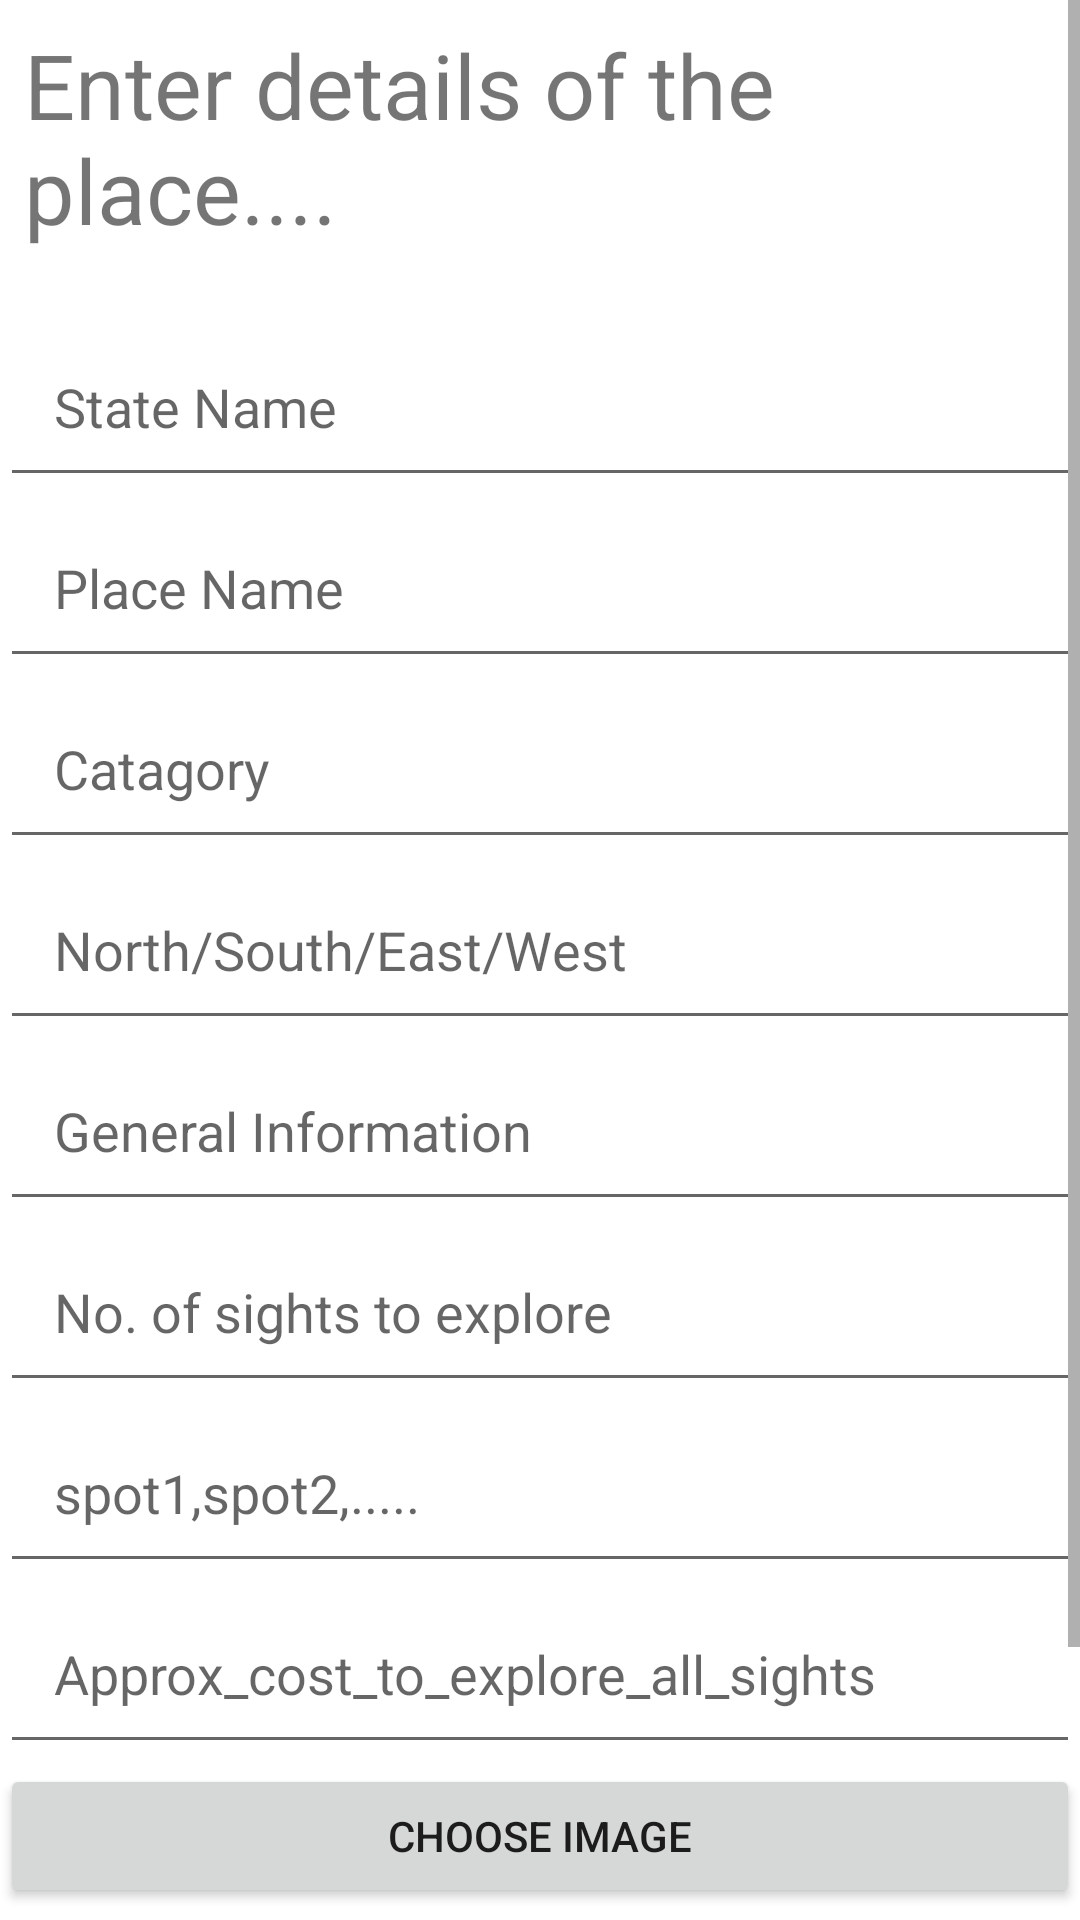

Reconstruct the res/layout file that produces this screen, plus the resources it refers to.
<!-- AndroidManifest.xml: application theme Theme.MyTourism -->
<!-- res/layout/activity_add_new_place.xml -->
<?xml version="1.0" encoding="utf-8"?>
<ScrollView
    xmlns:android="http://schemas.android.com/apk/res/android"
    xmlns:app="http://schemas.android.com/apk/res-auto"
    xmlns:tools="http://schemas.android.com/tools"
    android:layout_width="match_parent"
    android:layout_height="wrap_content"
    android:layout_alignParentLeft="true"
    android:layout_alignParentTop="true"
    tools:context=".AddNewPlaceActivity">

    <LinearLayout
        android:layout_width="match_parent"
        android:layout_height="match_parent"
        android:orientation="vertical">


        <TextView
            android:text="Enter details of the place...."
            android:paddingTop="8dp"
            android:paddingLeft="8dp"
            android:paddingBottom="22dp"
            android:textSize="30sp"
            android:layout_width="match_parent"
            android:layout_height="wrap_content"></TextView>
        <EditText
            android:id="@+id/place_state_name_edit_text"
            android:inputType="textCapWords"
            android:layout_width="match_parent"
            android:padding="18dp"
            android:layout_height="wrap_content"
            android:hint="State Name"></EditText>
        <EditText
            android:id="@+id/place_name_edit_text"
            android:inputType="textCapWords"
            android:layout_width="match_parent"
            android:padding="18dp"
            android:layout_height="wrap_content"
            android:hint="Place Name"></EditText>
        <EditText
            android:id="@+id/place_catagory_edit_text"
            android:inputType="textCapWords"
            android:layout_width="match_parent"
            android:padding="18dp"
            android:layout_height="wrap_content"
            android:hint="Catagory"></EditText>
        <EditText
            android:id="@+id/place_direction_edit_text"
            android:inputType="textCapWords"
            android:layout_width="match_parent"
            android:padding="18dp"
            android:layout_height="wrap_content"
            android:hint="North/South/East/West"></EditText>
        <EditText
            android:id="@+id/general_info_edit_text"
            android:inputType="textCapWords"
            android:layout_width="match_parent"
            android:padding="18dp"
            android:layout_height="wrap_content"
            android:hint="General Information"></EditText>
        <EditText
            android:id="@+id/no_of_sights_edit_text"
            android:layout_width="match_parent"
            android:padding="18dp"
            android:layout_height="wrap_content"
            android:hint="No. of sights to explore"></EditText>

        <EditText
            android:id="@+id/spots_edit_text"
            android:layout_width="match_parent"
            android:layout_height="wrap_content"
            android:hint="spot1,spot2,....."
            android:padding="18dp"></EditText>

        <EditText
            android:id="@+id/approx_cost_edit_text"
            android:layout_width="match_parent"
            android:layout_height="wrap_content"
            android:hint="Approx_cost_to_explore_all_sights"
            android:padding="18dp"></EditText>

        <Button
            android:id="@+id/choose_image_button"
            android:layout_width="match_parent"
            android:layout_height="wrap_content"
            android:text="choose image">
        </Button>

        <TextView
            android:id="@+id/image1_text_view"
            android:text="image1"
            android:textSize="15sp"
            android:layout_width="match_parent"
            android:layout_height="wrap_content"></TextView>
        <TextView
            android:id="@+id/image2_text_view"
            android:text="image2"
            android:textSize="15sp"
            android:layout_width="match_parent"
            android:layout_height="wrap_content"></TextView>
        <TextView
            android:id="@+id/image3_text_view"
            android:text="image3"
            android:textSize="15sp"
            android:layout_width="match_parent"
            android:layout_height="wrap_content"></TextView>

        <Button
            android:id="@+id/upload_button"
            android:paddingTop="20dp"
            android:layout_width="match_parent"
            android:layout_height="wrap_content"
            android:text="Upload" />

    </LinearLayout>

</ScrollView>
<!-- resources referenced by this layout -->
<resources>
  <style name="Theme.MyTourism" parent="Theme.MaterialComponents.DayNight.DarkActionBar">
          
          <item name="colorPrimary">@color/purple_500</item>
          <item name="colorPrimaryVariant">@color/purple_700</item>
          <item name="colorOnPrimary">@color/white</item>
          
          <item name="colorSecondary">@color/teal_200</item>
          <item name="colorSecondaryVariant">@color/teal_700</item>
          <item name="colorOnSecondary">@color/black</item>
          
          <item name="android:statusBarColor" tools:targetApi="l">?attr/colorPrimaryVariant</item>
          
      </style>
  <!-- not gathered from this repository: default colours our renderer supplied (Android Studio template values) -->
  <color name="purple_500">#FF6200EE</color>
  <color name="purple_700">#FF3700B3</color>
  <color name="teal_200">#FF03DAC5</color>
  <color name="teal_700">#FF018786</color>
  <color name="black">#FF000000</color>
  <color name="white">#FFFFFFFF</color>
</resources>
